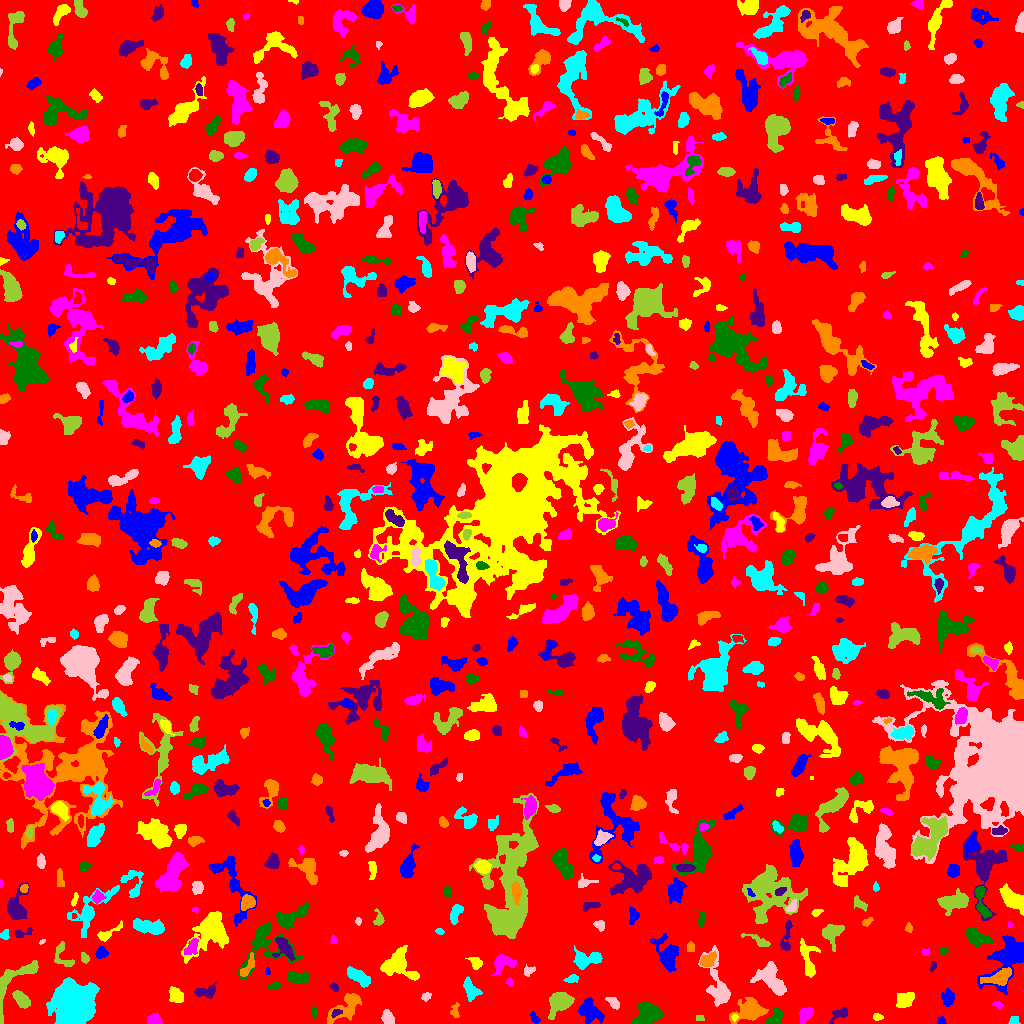

Values plotted in this chart, from the file beside it:
ID, X, Y, A, B, theta, total_flux, mu_max, mu_median, mu_mean, R_fwhm, R_e, R10, R90, x_start, x_end, y_start, y_end, area, greylevel
0, 515.5, 503.6, 296.8, 294, -0.9497, 1100219, 9.0, 1.0, 1.408, 58.16, 227, 87.75, 374.4, 0, 1023, 0, 1023, 781640, 1.408
1, 941.3, 2.678, 2.116, 1.894, -1.557, 115.0, 4.0, 2.0, 1.917, 3.29, 2.326, 0.7979, 3.827, 937, 946, 0, 7, 60, 4.917
2, 734.3, 6.123, 1.34, 1.18, 1.315, 65.0, 6.0, 1.0, 1.548, 1.693, 1.493, 0.5642, 2.585, 731, 738, 2, 9, 42, 8.548
3, 154.3, 3.105, 3.367, 2.492, -0.1947, 381.0, 7.0, 2.0, 2.721, 3.385, 3.338, 1.262, 5.585, 147, 162, 0, 10, 140, 5.721
4, 313.9, 11.38, 2.978, 1.2, -1.547, 95.0, 3.0, 2.0, 1.418, 3.29, 2.459, 0.9772, 3.7, 311, 316, 4, 17, 67, 7.418
5, 840.7, 10.8, 4.874, 2.56, 0.4297, 93.0, 2.0, 0.0, 0.5671, 4.951, 3.09, 1.128, 4.618, 829, 847, 0, 16, 164, 4.567
6, 346.2, 16.78, 10.74, 4.438, 0.7195, 1042, 9.0, 2.0, 2.26, 3.29, 6.457, 2.257, 10.52, 327, 361, 0, 30, 461, 5.26
7, 1014, 2.709, 2.457, 2.176, 0.5242, 199.0, 6.0, 2.0, 2.584, 3.385, 2.764, 0.9772, 4.334, 1008, 1020, 0, 7, 77, 5.584
8, 387.3, 5.603, 3.654, 2.579, -1.313, 441.0, 5.0, 3.0, 2.827, 5.47, 3.949, 1.596, 5.89, 381, 394, 0, 14, 156, 5.827
9, 699.6, 5.198, 2.331, 1.651, -0.004056, 81.0, 2.0, 2.0, 1.588, 3.949, 2.523, 1.128, 3.568, 696, 704, 3, 8, 51, 5.588
10, 116.7, 4.945, 3.634, 2.832, -1.091, 529.0, 7.0, 3.0, 3.168, 4.478, 3.909, 1.493, 6.155, 111, 125, 0, 14, 167, 6.168
11, 534.7, 5.429, 3.284, 1.747, -0.9239, 126.0, 3.0, 1.0, 1.518, 3.478, 2.932, 1.128, 4.652, 530, 540, 0, 12, 83, 5.518
12, 877.4, 6.524, 2.495, 1.679, -0.1485, 143.0, 4.0, 2.0, 2.134, 3.868, 2.585, 0.9772, 3.909, 873, 883, 3, 10, 67, 6.134
13, 805.6, 9.013, 4.253, 2.767, 0.9638, 466.0, 5.0, 3.0, 2.546, 5.412, 4.37, 1.784, 6.628, 799, 813, 0, 16, 183, 5.546
14, 774.3, 4.509, 4.391, 2.862, 0.8456, 511.0, 6.0, 2.0, 2.704, 5.293, 4.029, 1.596, 6.433, 765, 782, 0, 15, 189, 6.704
15, 336.4, 10.75, 2.279, 1.213, 0.5217, 48.0, 2.0, 0.5, 0.6857, 3.338, 1.871, 0.7979, 3.09, 331, 342, 6, 14, 70, 7.686
16, 455, 12.91, 4.064, 2.148, 1.51, 229.0, 4.0, 2.0, 2.245, 5.323, 3.432, 1.262, 5.14, 450, 459, 6, 21, 102, 5.245
17, 74.88, 18.79, 9.624, 8.196, 1.21, 25483, 55.0, 10.0, 14.47, 9.869, 10.31, 3.989, 18.32, 46, 99, 0, 46, 1761, 17.47
18, 613.9, 20.19, 3.366, 1.976, -0.6916, 385.0, 9.0, 2.0, 3.13, 3.038, 3.038, 1.128, 5.171, 605, 619, 14, 26, 123, 9.13
19, 21.33, 24.05, 4.93, 2.569, -0.8039, 895.0, 9.0, 4.0, 3.996, 5.412, 4.583, 1.871, 7.092, 12, 30, 15, 33, 224, 6.996
20, 296.4, 16.48, 9.205, 4.667, -0.4207, 1941, 14.0, 2.0, 3.387, 5.352, 5.971, 2.185, 11.03, 280, 320, 0, 30, 573, 6.387
21, 589.3, 12.34, 5.442, 3.914, -0.6302, 1772, 13.0, 3.0, 4.441, 5.614, 5.232, 2.034, 9.15, 577, 604, 0, 26, 399, 9.441
22, 905.2, 23.6, 4.613, 3.175, 0.6063, 781.0, 8.0, 3.0, 3.149, 5.499, 4.787, 1.871, 7.674, 896, 914, 16, 31, 248, 6.149
23, 997.6, 18.77, 2.69, 1.612, -0.4268, 110.0, 3.0, 2.0, 1.774, 3.385, 2.523, 0.9772, 3.949, 992, 1002, 14, 22, 62, 4.774
24, 648, 10.64, 5.337, 4.851, 0.4465, 2798, 19.0, 5.0, 5.745, 5.726, 5.863, 2.257, 9.885, 631, 662, 0, 22, 487, 9.745
25, 205.2, 31.55, 6.107, 2.012, 0.1196, 206.0, 4.0, 1.0, 1.015, 4.297, 3.742, 1.262, 6.024, 194, 216, 25, 41, 203, 5.015
26, 749.9, 13, 6.721, 4.548, 0.1988, 2294, 13.0, 3.0, 4.328, 6.747, 6.129, 2.394, 10.42, 729, 768, 0, 26, 530, 7.328
27, 470.7, 33.35, 5.115, 2.847, -1.146, 578.0, 6.0, 2.0, 2.379, 5.754, 4.478, 1.784, 7.159, 463, 482, 22, 47, 243, 6.379
28, 425.4, 26.52, 2.558, 1.547, 0.8425, 44.0, 2.0, 1.0, 0.5946, 3.568, 2.326, 0.7979, 3.338, 421, 431, 22, 31, 74, 4.595
29, 560.3, 20.9, 6.588, 4.352, 0.7182, 2209, 13.0, 4.0, 5.078, 6.482, 6.206, 2.394, 10.2, 548, 574, 4, 31, 435, 10.08
30, 826.6, 37.03, 10.55, 3.044, 0.4437, 621.0, 5.0, 2.0, 2.134, 5.67, 5.171, 1.954, 8.5, 808, 839, 26, 47, 291, 5.134
31, 948.1, 25.37, 3.857, 2.84, 1.446, 431.0, 5.0, 2.0, 2.293, 5.015, 4.184, 1.596, 6.723, 941, 954, 17, 35, 188, 5.293
32, 176, 28.14, 4.062, 2.9, -0.9472, 635.0, 8.0, 3.0, 3.191, 5.109, 4.37, 1.693, 6.84, 169, 183, 21, 37, 199, 6.191
33, 509.4, 41.73, 1.878, 1.648, -1.467, 88.0, 4.0, 1.0, 1.692, 2.764, 2.111, 0.7979, 3.568, 506, 513, 37, 46, 52, 4.692
34, 274.2, 37.23, 3.418, 1.693, 0.1131, 157.0, 3.0, 2.0, 1.805, 3.949, 2.877, 1.262, 4.618, 267, 280, 34, 41, 87, 4.805
35, 334.3, 36.31, 2.636, 1.749, -0.7974, 103.0, 3.0, 1.0, 1.537, 3.141, 2.646, 0.9772, 4.184, 329, 338, 32, 41, 67, 4.537
36, 999.7, 46.12, 7.167, 3.243, 0.3347, 874.0, 7.0, 3.0, 2.665, 5.642, 5.47, 2.034, 8.612, 980, 1011, 38, 56, 328, 8.665
37, 571.8, 44.44, 3.619, 1.914, 0.1974, 198.0, 4.0, 2.0, 2.041, 4.652, 3.192, 1.128, 4.918, 563, 578, 41, 49, 97, 7.041
38, 772.7, 42.54, 10.04, 5.085, -0.8814, 1501, 8.0, 2.0, 2.657, 6.794, 6.979, 2.523, 11.38, 750, 786, 28, 62, 565, 5.657
39, 12.69, 41.58, 18.64, 7.231, 0.9392, 1356, 7.0, 2.0, 2.479, 6.05, 7.225, 2.523, 11.42, 0, 38, 0, 63, 547, 5.479
40, 895.8, 55.33, 13.43, 10.88, 1.254, 3570, 10.0, 3.0, 3.699, 10.06, 9.739, 3.742, 15.33, 868, 919, 26, 88, 965, 6.699
41, 267.5, 52.43, 1.439, 1.098, -0.0, 46.0, 3.0, 1.0, 1.278, 2.257, 1.596, 0.5642, 2.459, 265, 270, 49, 56, 36, 5.278
42, 397.5, 58.77, 8.76, 7.097, -0.4264, 2252, 8.0, 4.0, 3.686, 10.16, 7.939, 3.141, 12.21, 380, 419, 43, 78, 611, 6.686
43, 501.9, 60.56, 5.47, 4.04, 0.3823, 774.0, 7.0, 2.0, 2.764, 5.323, 4.853, 1.954, 7.919, 491, 517, 48, 69, 280, 5.764
44, 298.1, 45.43, 5.462, 2.769, -0.01375, 963.0, 7.0, 4.0, 4.133, 6.723, 4.983, 2.034, 7.548, 287, 309, 40, 52, 233, 7.133
45, 933.0, 57.31, 2.599, 1.443, 1.238, 93.0, 4.0, 1.0, 1.632, 2.985, 2.394, 0.7979, 3.827, 929, 936, 52, 62, 57, 4.632
46, 247.4, 56.54, 7.22, 2.196, 1.05, 420.0, 5.0, 3.0, 2.471, 5.293, 4.26, 1.596, 6.333, 240, 254, 47, 71, 170, 7.471
47, 359.4, 45.98, 6.552, 2.661, -0.6229, 1029, 9.0, 3.0, 3.524, 5.323, 5.109, 1.954, 8.176, 347, 370, 36, 57, 292, 6.524
48, 528.6, 52.86, 3.043, 1.698, 0.4428, 151.0, 5.0, 1.0, 1.606, 2.821, 2.585, 0.9772, 4.146, 524, 535, 47, 59, 94, 5.606
49, 84.97, 65.38, 2.439, 1.514, -1.137, 101.0, 4.0, 1.0, 1.247, 2.932, 2.326, 0.7979, 3.909, 81, 89, 60, 71, 81, 5.247
50, 619.3, 53.41, 37.87, 19.11, 0.7661, 13237, 15.0, 3.0, 3.486, 6.933, 19.63, 6.257, 31.35, 534, 682, 0, 122, 3797, 5.486
51, 101.1, 70.41, 2.695, 2.466, 0.3, 383.0, 7.0, 3.0, 3.064, 3.989, 3.192, 1.262, 5.078, 95, 108, 65, 77, 125, 8.064
52, 475.9, 60.83, 2.359, 2.322, 0.4303, 156.0, 4.0, 1.0, 1.182, 3.7, 2.821, 0.9772, 4.754, 465, 482, 54, 66, 132, 6.182
53, 192, 77.2, 4.791, 2.671, 1.098, 332.0, 5.0, 2.0, 1.897, 3.29, 4.146, 1.382, 6.628, 184, 198, 69, 85, 175, 6.897
54, 263.9, 78.76, 13.53, 12.46, 0.7126, 1522, 8.0, 2.0, 2.037, 5.585, 8.038, 2.764, 13.41, 238, 303, 45, 101, 747, 5.037
55, 283.4, 76.75, 6.489, 3.698, -1.014, 538.0, 6.0, 2.0, 1.949, 4.72, 4.687, 1.693, 7.797, 272, 295, 63, 86, 276, 6.949
56, 706.9, 62.88, 3.678, 2.416, 0.7786, 510.0, 9.0, 2.0, 2.713, 3.742, 3.432, 1.262, 5.863, 700, 716, 57, 72, 188, 8.713
57, 587.1, 64.64, 7.798, 3.837, 0.07547, 785.0, 5.0, 2.0, 2.23, 6.58, 5.863, 2.326, 9.184, 573, 602, 54, 78, 352, 6.23
58, 718.6, 36.82, 14.01, 4.489, -1.3, 1977, 11.0, 3.0, 3.328, 5.863, 6.699, 2.523, 11.67, 698, 730, 17, 78, 594, 6.328
59, 62.0, 69.53, 7.882, 3.973, -1.211, 298.0, 4.0, 1.0, 1.355, 4.687, 4.146, 1.493, 7.114, 54, 74, 57, 82, 220, 5.355
... 734 more rows
